Run: headless pygame with SDL's dummy video driver; simulated clock (each Clock.tick advances the game by its frame time, no real sleeping); random seed 0; keys injected as events and as key.get_pressed() state; no mouse input.
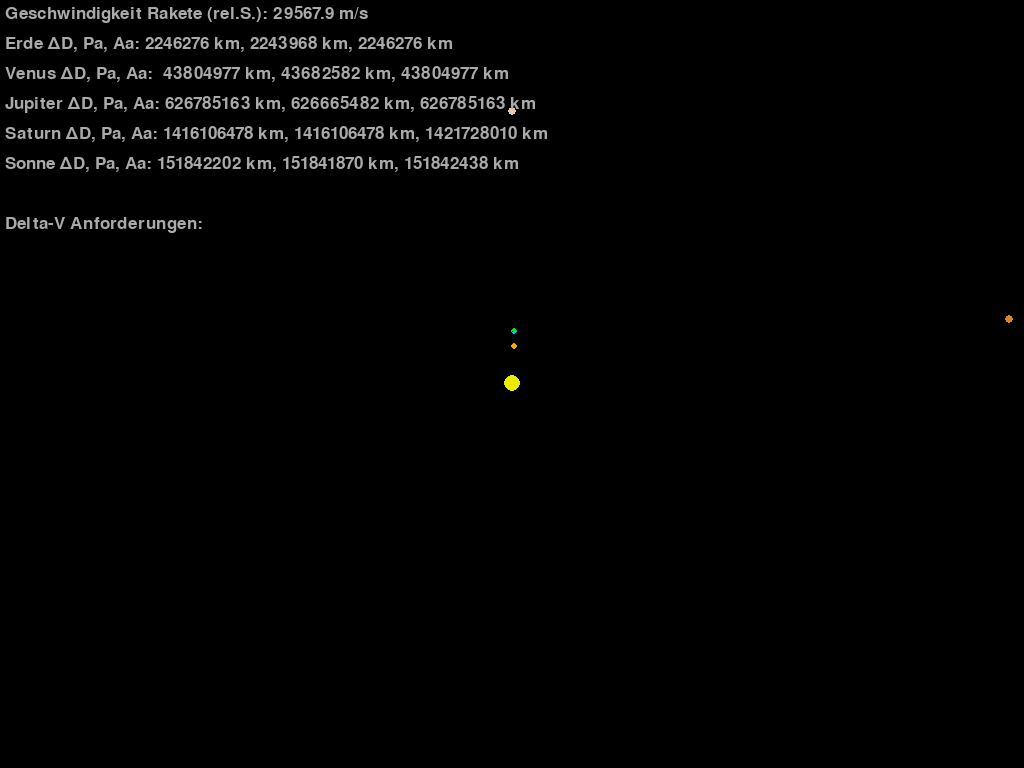
Frame 1 of 4 · flips 1–60 · no input
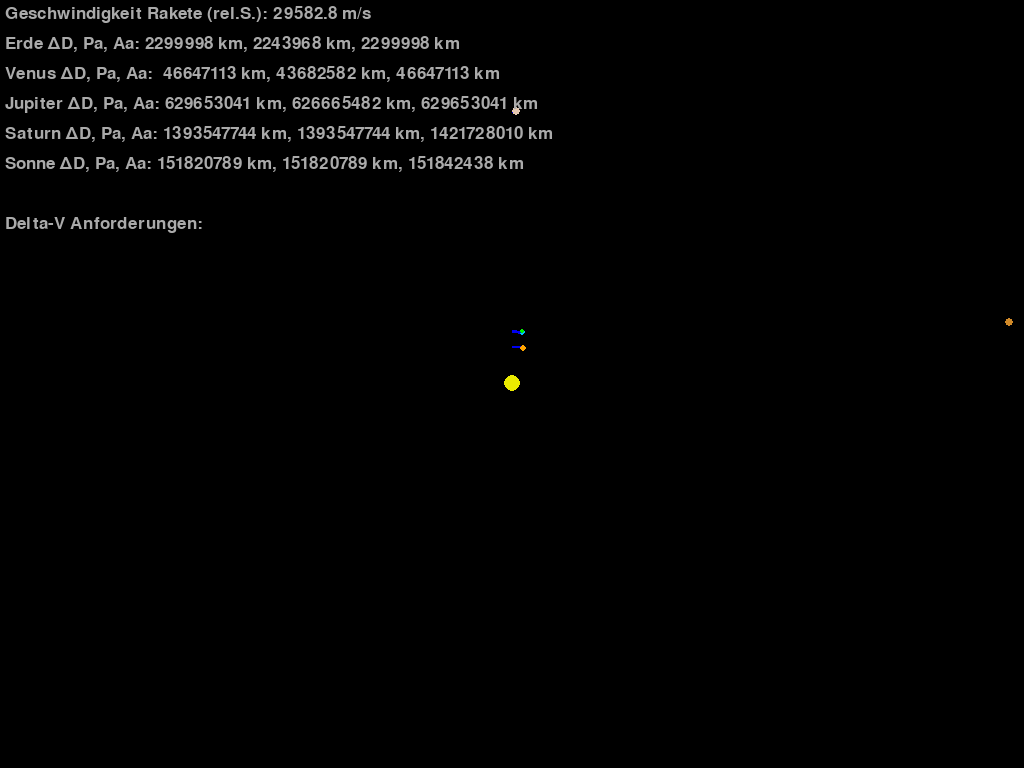
Frame 2 of 4 · flips 61–180 · tapped SPACE, RETURN · held RIGHT (→), D
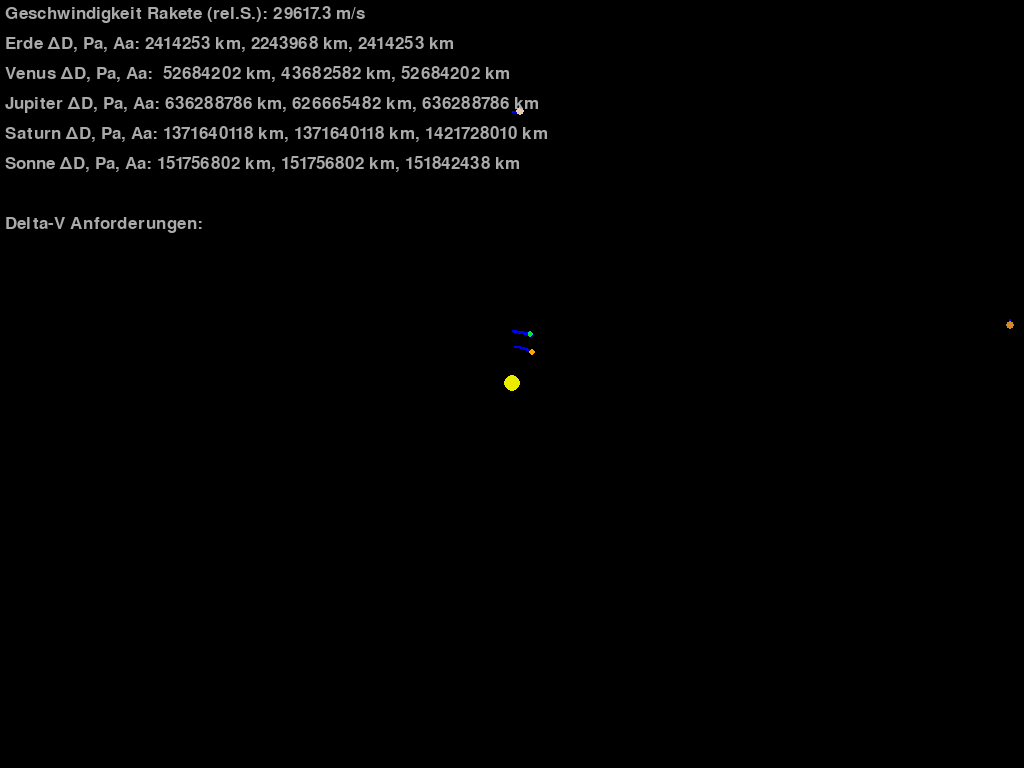
Frame 3 of 4 · flips 181–300 · held DOWN (↓), S
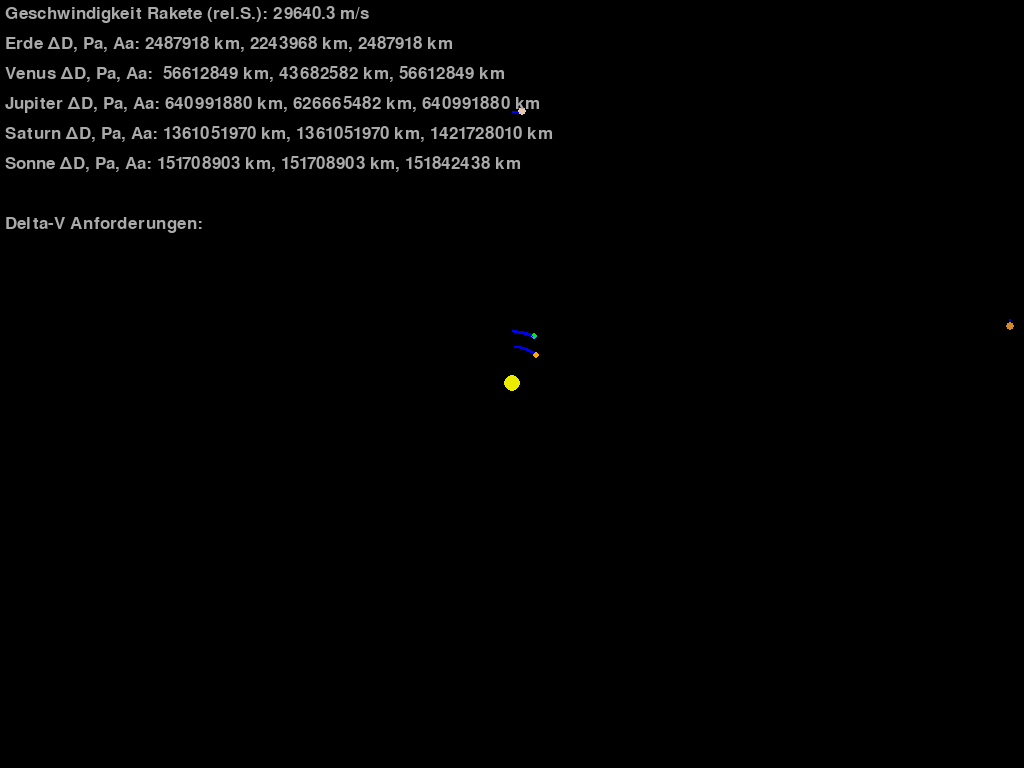
Frame 4 of 4 · flips 301–420 · held LEFT (←), A, UP (↑), W

The pygame program that drew these frames:

import pygame as pg
from itertools import combinations
import math


pg.init()

#Körper Objekt
class Body:
    def __init__(self, pos, mass, velocity, color, radius, name="", velocity_vecor_angle=0):
        #Geschwindigkeit und Position als zwei dimensionale Vektoren festlegen
        self.pos = pg.Vector2(pos) 
        self.velocity = pg.Vector2(velocity) 
        self.velocity.rotate_ip(velocity_vecor_angle)
        self.mass = mass
        self.color = color
        self.radius = radius
        self.name = name
        self.spur = [(pos[0], pos[1])]
        self.repetitions = 0

    #Funtkion zur Aktualisierung der Position
    def update_position(self):
        self.pos += (self.velocity*dt) / FPS
        self.repetitions += 1
        if self.name == 'rakete' and self.repetitions >= 100/dt*15:
            self.spur.append(self.pos.xy)
            self.repetitions = 0
        elif self.name != 'rakete' and self.repetitions >= 100/dt*25: 
            self.spur.append(self.pos.xy)
            self.repetitions = 0
        if not self.name == 'rakete' and len(self.spur) > 500/dt*500: self.spur.pop(0)
    
    def gravitation(self, other):
        #Distanz zwischen zwei Körper
        self.distance = pg.math.Vector2.distance_to(self.pos, other.pos) 
        #Richtung der Kraft als Normalvektor
        self.direction = pg.math.Vector2.normalize(other.pos - self.pos)
        #Berechnung der Gravitationskraft 
        f = G * (self.mass * other.mass) / self.distance**2
        #Berechnung der Geschwindigkeit
        self.velocity += (((f * self.direction)/self.mass)* dt) /FPS
        other.velocity += (((f * -self.direction)/other.mass)* dt) /FPS

#Fenster Einstellungen
WIDTH = 1920
HEIGHT = 1080

#Farben
RED = (240, 0, 0)
BLUE = (0, 0, 240)
GREEN = (0, 240, 0)
BLACK= (0, 0, 0)
SATURN_FARBE = (209, 138, 41)
TITAN_FARBE = (255,165,0)
GREY = (130, 130, 130)
LIGHT_GREY = (170, 170, 170)
YELLOW = (235,235,0)
JUPITER_FARBE = (230, 201, 178)
ORANGE = (255,165,0)
EARTH_COLOR = (0,191,255)

#Astronomische Einheit
AE = 149597870700

#Berechnungen pro Sekunde
FPS = 16384

#Verhältnis Konstante
VH = 0.000_000_000_35

#Umrechungskonste
UK = 1/math.sqrt(VH)

#Konstanten
G = 6.674*10**-11 * VH

#Uhr die die Geschwindigkeit der Simulation festlegt
clock = pg.time.Clock()
dt = 1024

#Fonts
text_font = pg.font.SysFont("Arial", 25)

#Fenster starten
screen = pg.display.set_mode((WIDTH, HEIGHT), pg.FULLSCREEN)
screen_center = (screen.get_width() // 2, screen.get_height() // 2)

#Liste der Körper anlegen
bodies = []
planets = []

#Sonne Objekt
masse_sonne = float(1.989*10**30 * VH)
radius_sonne = 8
Sonne = Body((screen_center[0], screen_center[1]), masse_sonne, (0,0), YELLOW, radius_sonne, name="sonne")
bodies.append(Sonne)
planets.append(Sonne)

#Jupiter Objekt
masse_jupiter = float(1.898*10**27 * VH)
position_jupiter = (screen_center[0], screen_center[1] - float(5.204*AE*VH))
velocity_jupiter = (math.sqrt(float(G)*(float(Sonne.mass))/float(5.204*AE*VH)), 0)
radius_jupiter = 4
Jupiter = Body(position_jupiter, masse_jupiter, velocity_jupiter, JUPITER_FARBE, radius_jupiter, name="jupiter")
bodies.append(Jupiter)
planets.append(Jupiter)

#Saturn Objekt
spawn_angle_saturn = -math.radians(82.57645)
r_saturn = float(9.582*AE*VH)
y = math.cos(spawn_angle_saturn)*r_saturn
x = math.sin(spawn_angle_saturn)*r_saturn
position_saturn = (screen_center[0] - x, screen_center[1] - y)
velocity_saturn = (math.sqrt(float(G)*(float(Sonne.mass))/float(9.582*AE*VH)),0)
masse_saturn = float(5.638*10**26 * VH)
radius_saturn = 4
Saturn = Body(position_saturn, masse_saturn, velocity_saturn, SATURN_FARBE, radius_saturn, name="saturn", velocity_vecor_angle=-math.degrees(spawn_angle_saturn))
bodies.append(Saturn)
planets.append(Saturn)

#Erde Objekt
masse_erde = float (5.972*10**24 * VH)
position_erde = (screen_center[0], screen_center[1] - float(AE*VH))
velocity_erde = (math.sqrt(float(G)*(float(Sonne.mass))/float(AE*VH)), 0)
radius_erde = 3
Erde = Body(position_erde, masse_erde, velocity_erde, EARTH_COLOR, radius_erde, name="erde")
bodies.append(Erde)
planets.append(Erde)

#Venus Objekt
masse_venus = float(4.864*10**24 * VH)
position_venus = (screen_center[0], screen_center[1] - float(0.723*AE*VH))
velocity_venus = (math.sqrt(float(G)*(float(Sonne.mass))/float(0.723*AE*VH)), 0)
radius_venus = 3
Venus = Body(position_venus, masse_venus, velocity_venus, ORANGE, radius_venus, name="venus")
bodies.append(Venus)
planets.append(Venus)

#Rakete Objekt
masse_rakete = float(3000*VH)
position_rakete = (screen_center[0], screen_center[1] - float(1.015*AE*VH))
velocity_rakete = (math.sqrt(float(G)*float(Sonne.mass)/float(1.015*AE*VH)), 0) 
radius_rakete = 2
Rakete = Body(position_rakete, masse_rakete, velocity_rakete, GREEN, radius_rakete, name = "rakete")
bodies.append(Rakete)

#Funktion für Aktualisierung des Fensters
def update_screen():
    #Hintergrundfarbe
    screen.fill(BLACK)
    #Für jeden Körper in der Körper Liste 
    for body in bodies:
        if len(body.spur) > 2:
            pg.draw.lines(screen, BLUE, False, body.spur,2)
        #"Zeichne" Körper auf dem Fenster
        pg.draw.circle(screen, body.color, body.pos, body.radius)
        #"Aktualisiere Position" Funktion aufrufen
        body.update_position()
        
#Funktion zuständig für die Gravitation
def gravitation_function():
    for b1, b2 in combinations(bodies, 2):
        b1.gravitation(b2)

#Berechung des Transfer-Winkels "Thada"
def transfer_angle(planet, distance, transfer_lines = True):
    global SP_line
    if transfer_lines == True:
        pg.draw.line(screen, GREEN, Saturn.pos, planet.pos,2)
        pg.draw.line(screen, GREEN, Saturn.pos, Rakete.pos,2)
    SP_line = pg.math.Vector2(planet.pos-Sonne.pos)
    SR_line = pg.math.Vector2(Rakete.pos-Sonne.pos)

    thada = float(SP_line.angle_to(SR_line))
    
    a = float((SP_line.length()+SR_line.length())/2)
    transfer_period = float(2*math.pi*math.sqrt(a**3/G*Sonne.mass)/2)

    a_planet = float(SP_line.length())
    planet_period = float(2*math.pi*math.sqrt(a_planet**3/G*Sonne.mass))

    alpha = float(transfer_period/planet_period * 360)
    needed_thada = float(-(180 - alpha))

    if int(needed_thada) == int(thada):
        transfer_acceleration(SP_line, SR_line, distance)

def rocket_speed(real=True):
    if real:
        real_speed = math.sqrt((float(Rakete.velocity[0]*UK))**2+(float(Rakete.velocity[1]*UK))**2)
        return real_speed
    else:
        speed = math.sqrt((float(Rakete.velocity[0]))**2+(float(Rakete.velocity[1]))**2)
        return speed
    
beschleunigt = False
def transfer_acceleration(SP_line, SR_line, distance):
    global beschleunigt
    speed = rocket_speed(real=False)
    needed_velocity = math.sqrt(float(G) * float(Sonne.mass) * ((2/(float(SR_line.length())))-(1/((SP_line.length()+float(distance*VH)+float(SR_line.length()))/2))))
    beschleunigungs_faktor = float(needed_velocity)/float(speed)
    if not beschleunigt:
        delta_v_requirement(rocket_speed(), needed_velocity*UK)
        Rakete.velocity *= beschleunigungs_faktor
        beschleunigt = True 


counter = 0
beschleunigt_2 = False
def swing_by_acceleration(planet, distance, x_acceleration, y_acceleration, delay):
    global counter, beschleunigt_2, acceleration_distance
    if round(int(get_distance_periapsis(planet)/1000), 1) == distance and not beschleunigt_2:
        counter += 1
        if counter >= delay:
            inititial_velocity = rocket_speed()
            Rakete.velocity[0] *= x_acceleration
            Rakete.velocity[1] *= y_acceleration
            acceleration_distance = round(int(get_actual_distance(Venus)/1000), 1)
            final_velocity = rocket_speed()
            delta_v_requirement(inititial_velocity, final_velocity)
            beschleunigt_2 = True

distances = dict(sonne=[], erde=[], venus=[], saturn=[], jupiter=[])
def save_distances():
    global distances
    for planet in planets:
        rocket_pos = pg.math.Vector2(Rakete.pos)
        planet_pos = pg.math.Vector2(planet.pos)
        distance = pg.math.Vector2.distance_to(rocket_pos, planet_pos)/VH
        distances[planet.name].append(distance)
        for distance in distances[planet.name]:
            if distance != get_distance_periapsis(planet.name) and distance != get_distance_apoapsis(planet.name):
                distances[planet.name].remove(distance) 

def get_distance_periapsis(planet_name):
    periapsis = min(distances[planet_name])
    return periapsis
    
def get_distance_apoapsis(planet_name):
    apoapsis = max(distances[planet_name])
    return apoapsis

def get_actual_distance(planet):
    rocket_pos = pg.math.Vector2(Rakete.pos)
    planet_pos = pg.math.Vector2(planet.pos)
    distance = pg.math.Vector2.distance_to(rocket_pos, planet_pos)/VH
    return distance
        
def draw_text(text, font, color, x, y):
    img = font.render(text, True, color)
    screen.blit(img, (x, y))

time_elapsed = 0
def zeit_vergangen():
    global time_elapsed
    time_elapsed += int(((1*dt/FPS)*UK)/4)
    seconds = time_elapsed
    minutes = seconds/60
    hours = minutes/60
    days = hours/24
    years = days/365
    return years, days, hours

def show_info():
    daten_sonne = f"{round(int(get_actual_distance(Sonne)/1000), 1)} km, {round(int(get_distance_periapsis('sonne')/1000), 1)} km, {round(int(get_distance_apoapsis('sonne')/1000), 1)} km"
    daten_erde = f"{round(int(get_actual_distance(Erde)/1000), 1)} km, {round(int(get_distance_periapsis('erde')/1000), 1)} km, {round(int(get_distance_apoapsis('erde')/1000), 1)} km"
    daten_venus = f"{round(int(get_actual_distance(Venus)/1000), 1)} km, {round(int(get_distance_periapsis('venus')/1000), 1)} km, {round(int(get_distance_apoapsis('venus')/1000), 1)} km"
    daten_jupiter = f"{round(int(get_actual_distance(Jupiter)/1000), 1)} km, {round(int(get_distance_periapsis('jupiter')/1000), 1)} km, {round(int(get_distance_apoapsis('jupiter')/1000), 1)} km"
    daten_saturn = f"{round(int(get_actual_distance(Saturn)/1000), 1)} km, {round(int(get_distance_periapsis('saturn')/1000), 1)} km, {round(int(get_distance_apoapsis('saturn')/1000), 1)} km"
    draw_text(f"Geschwindigkeit Rakete (rel.S.): {round(rocket_speed(), 1)} m/s", text_font, LIGHT_GREY , 5, 5)
    draw_text(f"Erde ΔD, Pa, Aa: {daten_erde}", text_font, LIGHT_GREY , 5, 5 + 30)
    draw_text(f"Venus ΔD, Pa, Aa:  {daten_venus}", text_font, LIGHT_GREY , 5, 5 + 30*2)
    draw_text(f"Jupiter ΔD, Pa, Aa: {daten_jupiter}", text_font, LIGHT_GREY, 5, 5 + 30*3)
    draw_text(f"Saturn ΔD, Pa, Aa: {daten_saturn}", text_font, LIGHT_GREY, 5, 5 + 30*4)
    draw_text(f"Sonne ΔD, Pa, Aa: {daten_sonne}", text_font, LIGHT_GREY, 5, 5 + 30*5)
    time_string = f"{int(zeit_vergangen()[0])} Jahre : {int(zeit_vergangen()[1])} Tage : {int(zeit_vergangen()[2])} Stunden"
    x = len(time_string)*10
    draw_text(time_string, text_font, LIGHT_GREY , WIDTH-x, 5)
    draw_text("Delta-V Anforderungen:", text_font, LIGHT_GREY, 5, 5 + 30*7)
    unpacked = ", ".join(delta_v_list)
    draw_text(unpacked, text_font, LIGHT_GREY, 5,  5 + 30*8)
    fast_forward_string = f"Zeitgeschwindigkeit: {int(dt)}"
    x2 = len(fast_forward_string)*10
    draw_text(fast_forward_string, text_font, LIGHT_GREY, WIDTH-x2, 35)
    if beschleunigt_2:
        draw_text(f"Höhe Beschleunigung Titan: {acceleration_distance} km", text_font, LIGHT_GREY, 5, 5 + 30*10)

#Eine Liste mit Delta-V Anforderungen
delta_v_list = []
def delta_v_requirement(inititial_velocity, final_velocity):
    global delta_v_list
    delta_v = final_velocity - inititial_velocity
    delta_v_list.append(str(round(delta_v,1))+" m/s")

#Simulationsschleife
running = True
while running:
    clock.tick(FPS)
    update_screen()
    gravitation_function()
    save_distances()
    rocket_speed()
    transfer_angle(Jupiter, -3780000*1000, transfer_lines=False)
    swing_by_acceleration('venus', 2910, 2.5, 2.5, 30)
    show_info()
    zeit_vergangen()
    
    for event in pg.event.get():
        if event.type == pg.QUIT: running = False
        if event.type == pg.KEYDOWN:
            if event.key == pg.K_RIGHT:
                if dt != FPS:
                    dt *= 2
            elif event.key == pg.K_LEFT:
                if dt > 1:
                    dt /= 2
            elif event.key == pg.K_ESCAPE:
                running = False

    pg.display.flip()

pg.quit()
